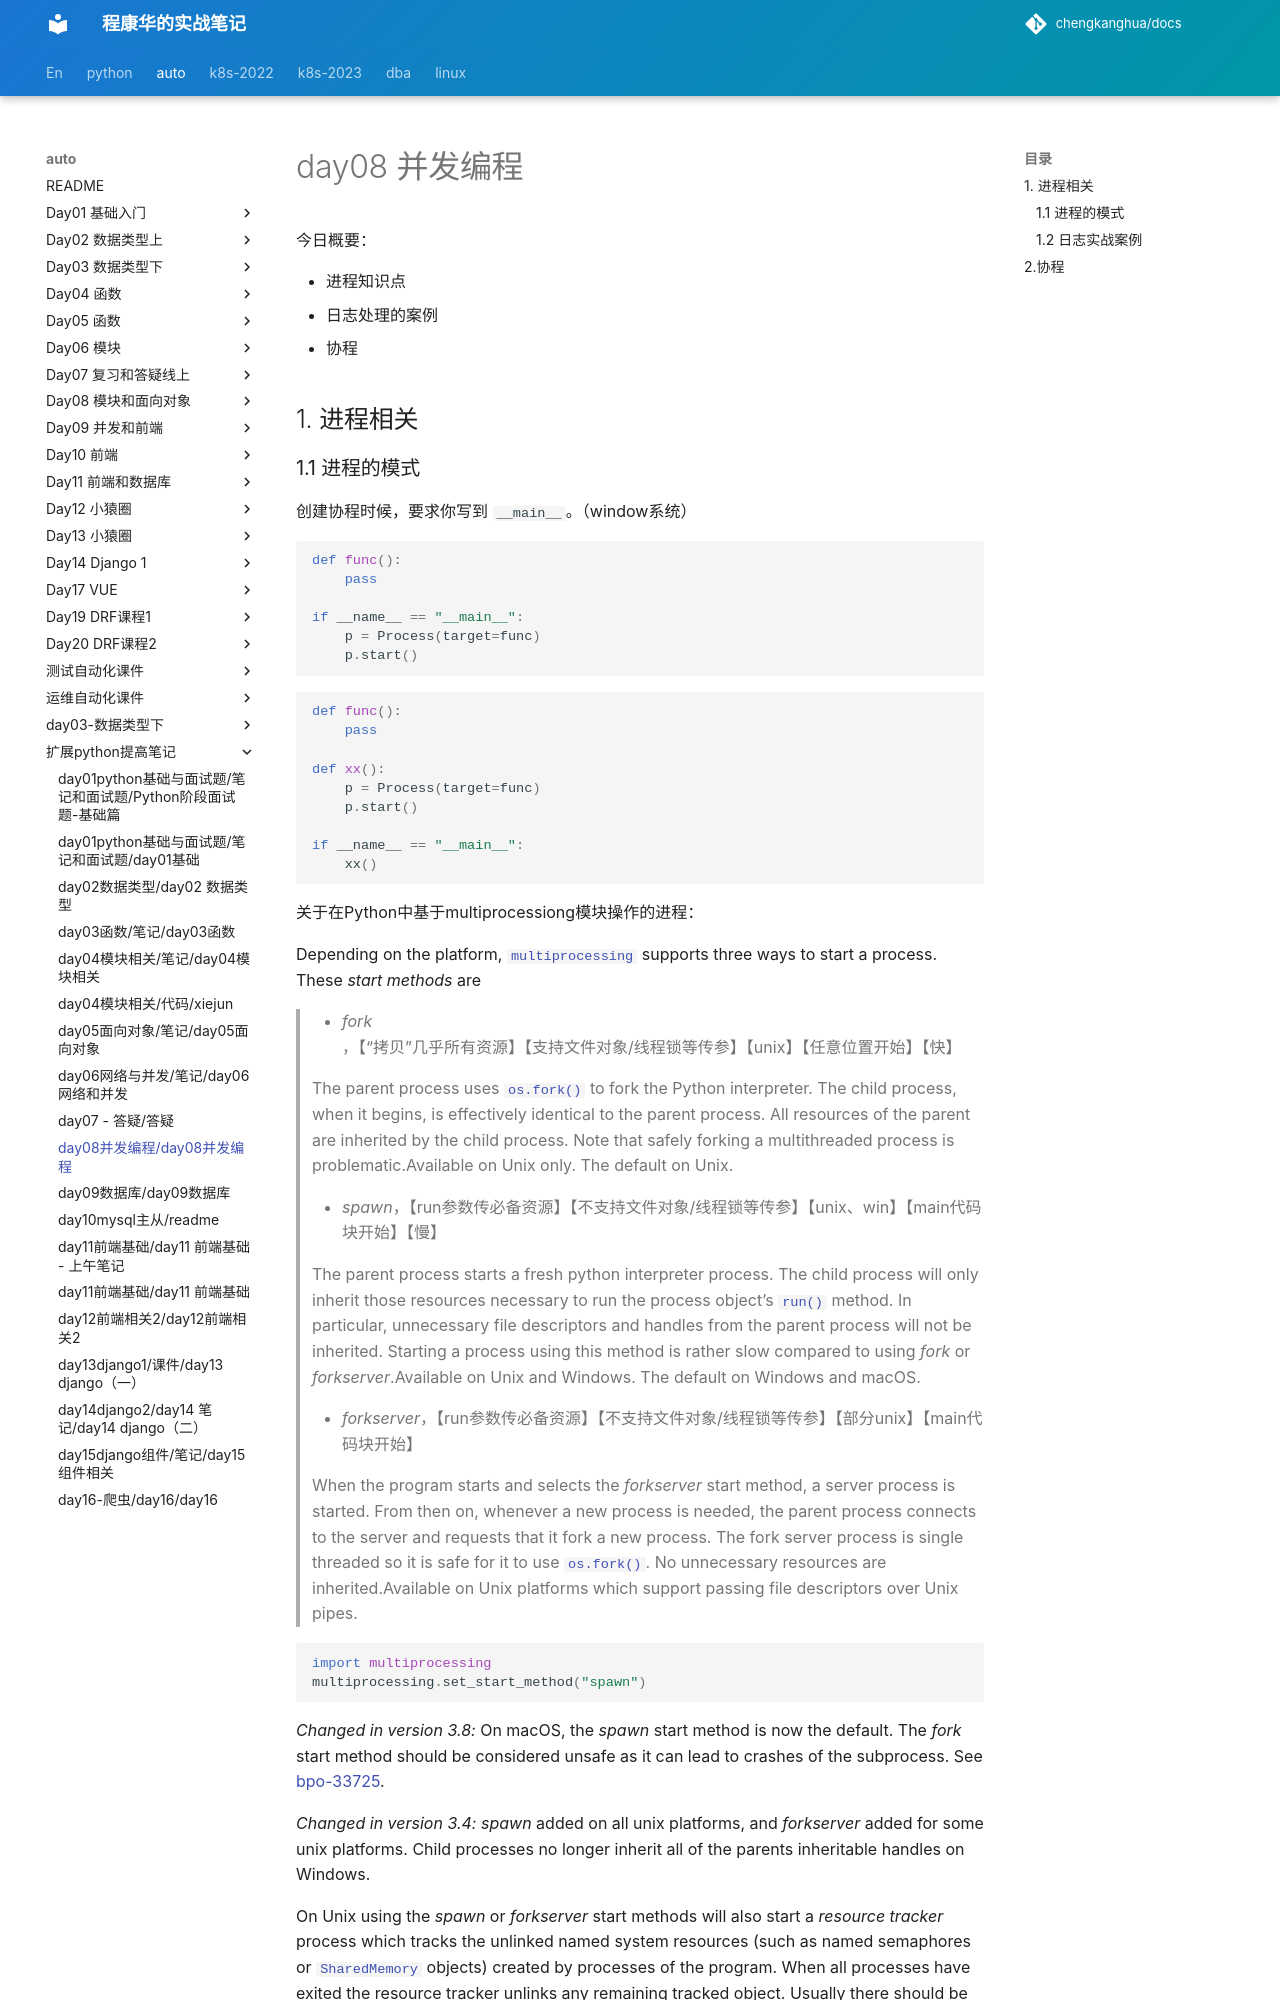

repository: chengkanghua/docs · page: auto/扩展python提高笔记/day08并发编程/day08并发编程.html · generator: mkdocs

# day08 并发编程

今日概要：

- 进程知识点
- 日志处理的案例
- 协程



## 1. 进程相关



### 1.1 进程的模式

创建协程时候，要求你写到 `__main__`。（window系统）

```python
def func():
    pass

if __name__ == "__main__":
    p = Process(target=func)
    p.start()
```

```python
def func():
    pass

def xx():
    p = Process(target=func)
    p.start()
    
if __name__ == "__main__":
    xx()
```



关于在Python中基于multiprocessiong模块操作的进程：

Depending on the platform, [`multiprocessing`](https://docs.python.org/3/library/multiprocessing.html#module-multiprocessing) supports three ways to start a process. These *start methods* are

> - *fork*，【“拷贝”几乎所有资源】【支持文件对象/线程锁等传参】【unix】【任意位置开始】【快】
>
>   The parent process uses [`os.fork()`](https://docs.python.org/3/library/os.html#os.fork) to fork the Python interpreter. The child process, when it begins, is effectively identical to the parent process. All resources of the parent are inherited by the child process. Note that safely forking a multithreaded process is problematic.Available on Unix only. The default on Unix.
>
> - *spawn*，【run参数传必备资源】【不支持文件对象/线程锁等传参】【unix、win】【main代码块开始】【慢】
>
>   The parent process starts a fresh python interpreter process. The child process will only inherit those resources necessary to run the process object’s [`run()`](https://docs.python.org/3/library/multiprocessing.html#multiprocessing.Process.run) method. In particular, unnecessary file descriptors and handles from the parent process will not be inherited. Starting a process using this method is rather slow compared to using *fork* or *forkserver*.Available on Unix and Windows. The default on Windows and macOS.
>
> - *forkserver*，【run参数传必备资源】【不支持文件对象/线程锁等传参】【部分unix】【main代码块开始】
>
>   When the program starts and selects the *forkserver* start method, a server process is started. From then on, whenever a new process is needed, the parent process connects to the server and requests that it fork a new process. The fork server process is single threaded so it is safe for it to use [`os.fork()`](https://docs.python.org/3/library/os.html#os.fork). No unnecessary resources are inherited.Available on Unix platforms which support passing file descriptors over Unix pipes.

```python
import multiprocessing
multiprocessing.set_start_method("spawn")
```
